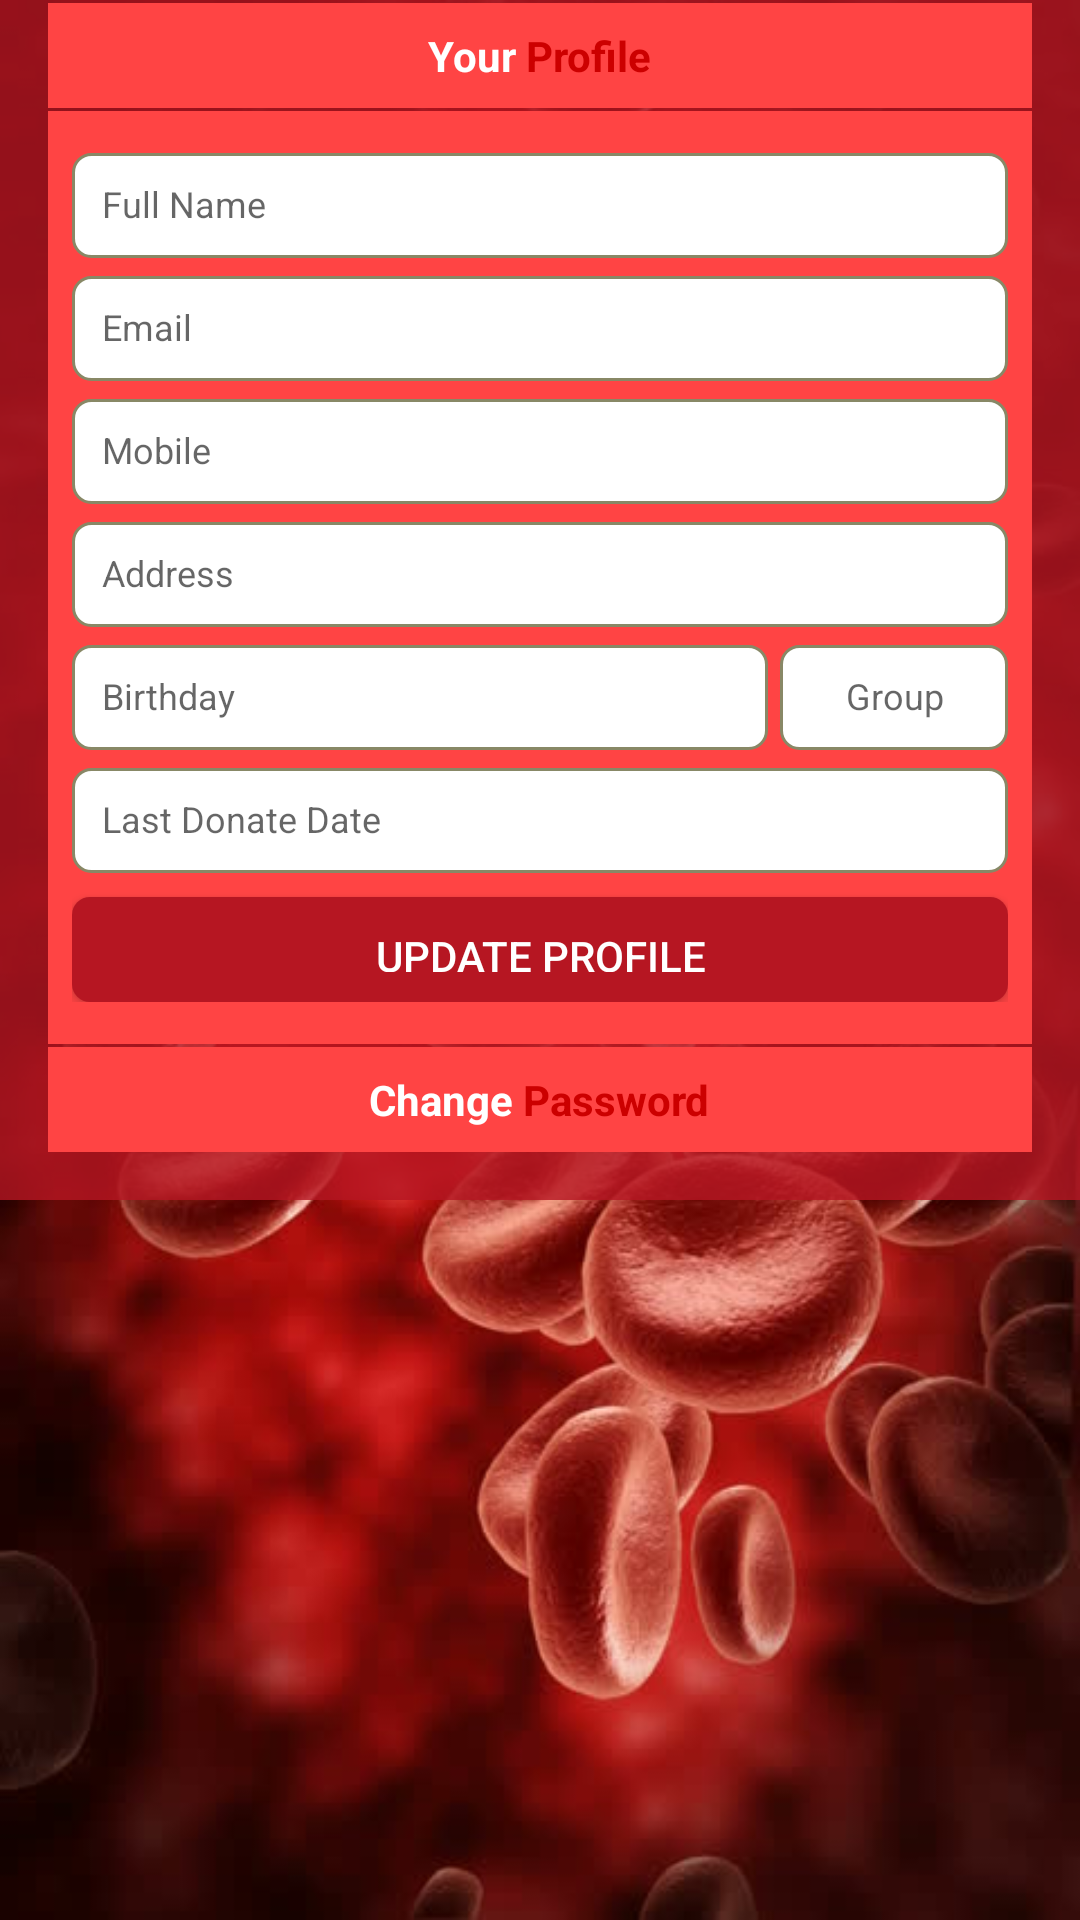

Write the Android layout XML for this screen, with the resource values it uses.
<!-- AndroidManifest.xml: application theme AppTheme -->
<!-- res/layout/fragment_profile.xml -->
<ScrollView xmlns:android="http://schemas.android.com/apk/res/android"
    xmlns:tools="http://schemas.android.com/tools"
    android:layout_width="match_parent"
    android:layout_height="match_parent"
    android:background="@drawable/ic_background"
    tools:context="com.saim.bloodrose.Fragment.FragmentProfile">

    <LinearLayout
        android:layout_width="match_parent"
        android:layout_height="match_parent"
        android:background="#CCb61622"
        android:orientation="vertical"
        android:paddingBottom="16dp"
        android:paddingLeft="16dp"
        android:paddingRight="16dp">

        <LinearLayout
            android:id="@+id/layoutPro1"
            android:layout_width="match_parent"
            android:layout_height="wrap_content"
            android:layout_marginTop="1dp"
            android:background="@android:color/holo_red_light"
            android:gravity="center"
            android:orientation="horizontal"
            android:padding="8dp">

            <TextView
                android:layout_width="wrap_content"
                android:layout_height="wrap_content"
                android:text="Your "
                android:textColor="@android:color/white"
                android:textSize="14sp"
                android:textStyle="bold" />

            <TextView
                android:layout_width="wrap_content"
                android:layout_height="wrap_content"
                android:text="Profile"
                android:textColor="@android:color/holo_red_dark"
                android:textSize="14sp"
                android:textStyle="bold" />

        </LinearLayout>

        <LinearLayout
            android:id="@+id/layoutPro2"
            android:layout_width="match_parent"
            android:layout_height="wrap_content"
            android:layout_marginTop="1dp"
            android:background="@android:color/holo_red_light"
            android:gravity="center"
            android:orientation="vertical"
            android:paddingBottom="14dp"
            android:paddingLeft="8dp"
            android:paddingRight="8dp"
            android:paddingTop="8dp">

            <EditText
                android:id="@+id/inputProFullName"
                android:layout_width="match_parent"
                android:layout_height="35dp"
                android:layout_marginTop="6dp"
                android:background="@drawable/ic_round"
                android:hint="Full Name"
                android:inputType="text"
                android:textSize="12dp" />

            <EditText
                android:id="@+id/inputProEmail"
                android:layout_width="match_parent"
                android:layout_height="35dp"
                android:layout_marginTop="6dp"
                android:background="@drawable/ic_round"
                android:hint="Email"
                android:textSize="12dp" />

            <EditText
                android:id="@+id/inputProMobile"
                android:layout_width="match_parent"
                android:layout_height="35dp"
                android:layout_marginTop="6dp"
                android:background="@drawable/ic_round"
                android:hint="Mobile"
                android:textSize="12dp" />

            <EditText
                android:id="@+id/inputProAddress"
                android:layout_width="match_parent"
                android:layout_height="35dp"
                android:layout_marginTop="6dp"
                android:background="@drawable/ic_round"
                android:hint="Address"
                android:textSize="12dp" />

            <LinearLayout
                android:layout_width="match_parent"
                android:layout_height="wrap_content"
                android:orientation="horizontal">

                <EditText
                    android:id="@+id/inputProBirthday"
                    android:layout_width="match_parent"
                    android:layout_height="35dp"
                    android:layout_marginRight="2dp"
                    android:layout_marginTop="6dp"
                    android:layout_weight="1"
                    android:background="@drawable/ic_round"
                    android:hint="Birthday"
                    android:textSize="12dp" />

                <EditText
                    android:id="@+id/inputProGroup"
                    android:layout_width="match_parent"
                    android:layout_height="35dp"
                    android:layout_marginLeft="2dp"
                    android:layout_marginTop="6dp"
                    android:layout_weight="3"
                    android:background="@drawable/ic_round"
                    android:gravity="center"
                    android:hint="Group"
                    android:textSize="12dp" />
            </LinearLayout>

            <EditText
                android:id="@+id/inputProDonateDate"
                android:layout_width="match_parent"
                android:layout_height="35dp"
                android:layout_marginTop="6dp"
                android:background="@drawable/ic_round"
                android:hint="Last Donate Date"
                android:textSize="12dp" />

            <Button
                android:id="@+id/btnProUpdate"
                android:layout_width="match_parent"
                android:layout_height="35dp"
                android:layout_marginTop="8dp"
                android:background="@drawable/ic_round_button"
                android:gravity="center"
                android:text="Update Profile"
                android:textColor="#FFF" />

        </LinearLayout>


        <LinearLayout
            android:id="@+id/layoutPro3"
            android:layout_width="match_parent"
            android:layout_height="wrap_content"
            android:layout_marginTop="1dp"
            android:background="@android:color/holo_red_light"
            android:gravity="center"
            android:orientation="horizontal"
            android:padding="8dp">

            <TextView
                android:layout_width="wrap_content"
                android:layout_height="wrap_content"
                android:text="Change "
                android:textColor="@android:color/white"
                android:textSize="14sp"
                android:textStyle="bold" />

            <TextView
                android:layout_width="wrap_content"
                android:layout_height="wrap_content"
                android:text="Password"
                android:textColor="@android:color/holo_red_dark"
                android:textSize="14sp"
                android:textStyle="bold" />

        </LinearLayout>

        <LinearLayout
            android:id="@+id/layoutPro4"
            android:layout_width="match_parent"
            android:layout_height="wrap_content"
            android:layout_marginTop="1dp"
            android:background="@android:color/holo_red_light"
            android:gravity="center"
            android:orientation="vertical"
            android:visibility="gone"
            android:paddingBottom="14dp"
            android:paddingLeft="8dp"
            android:paddingRight="8dp"
            android:paddingTop="8dp">

            <EditText
                android:id="@+id/inputProChangePassO"
                android:layout_width="match_parent"
                android:layout_height="35dp"
                android:layout_marginTop="6dp"
                android:background="@drawable/ic_round"
                android:hint="Old Password"
                android:inputType="text"
                android:textSize="12dp" />

            <EditText
                android:id="@+id/inputProChangePassN"
                android:layout_width="match_parent"
                android:layout_height="35dp"
                android:layout_marginTop="6dp"
                android:background="@drawable/ic_round"
                android:hint="New Password"
                android:textSize="12dp" />

            <EditText
                android:id="@+id/inputProChangePassNC"
                android:layout_width="match_parent"
                android:layout_height="35dp"
                android:layout_marginTop="6dp"
                android:background="@drawable/ic_round"
                android:hint="Confirm Password"
                android:textSize="12dp" />

            <Button
                android:id="@+id/btnProChangePass"
                android:layout_width="match_parent"
                android:layout_height="35dp"
                android:layout_marginTop="8dp"
                android:gravity="center"
                android:text="Change Password"
                android:textColor="#FFF"
                android:background="@drawable/ic_round_button"/>
        </LinearLayout>

    </LinearLayout>

</ScrollView>
<!-- resources referenced by this layout -->
<resources>
  <!-- drawable ic_background: jpg bitmap (drawable, 64557 bytes) -->
  <!-- drawable ic_round (drawable) -->
  <?xml version="1.0" encoding="utf-8"?>
  <shape xmlns:android="http://schemas.android.com/apk/res/android"
      android:shape="rectangle">
      <corners
          android:bottomLeftRadius="6dp"
          android:bottomRightRadius="6dp"
          android:topLeftRadius="6dp"
          android:topRightRadius="6dp"/>
      <padding
          android:bottom="10dp"
          android:left="10dp"
          android:right="10dp"
          android:top="10dp" />
      <stroke android:width="1dp" android:color="#886" />
      <solid android:color="#FFF" />
  </shape>
  <!-- drawable ic_round_button (drawable) -->
  <?xml version="1.0" encoding="utf-8"?>
  <shape xmlns:android="http://schemas.android.com/apk/res/android"
      android:shape="rectangle">
      <corners
          android:bottomLeftRadius="6dp"
          android:bottomRightRadius="6dp"
          android:topLeftRadius="6dp"
          android:topRightRadius="6dp"/>
      <padding
          android:bottom="10dp"
          android:left="10dp"
          android:right="10dp"
          android:top="10dp" />
      <solid android:color="@color/colorPrimary" />
  </shape>
  <style name="AppTheme" parent="Theme.AppCompat.Light.NoActionBar">
          
          <item name="colorPrimary">@color/colorPrimary</item>
          <item name="colorPrimaryDark">@color/colorPrimaryDark</item>
          <item name="colorAccent">@color/colorPrimary</item>
  
          <item name="android:itemBackground">#FFFFFFFF</item>
          <item name="android:itemTextAppearance">@style/TextAppearanceSaim</item>
      </style>
  <color name="colorPrimary">#b61622</color>
  <color name="colorPrimaryDark">#b61622</color>
  <style name="TextAppearanceSaim">
          <item name="android:textColor">@color/colorPrimary</item>
      </style>
</resources>
